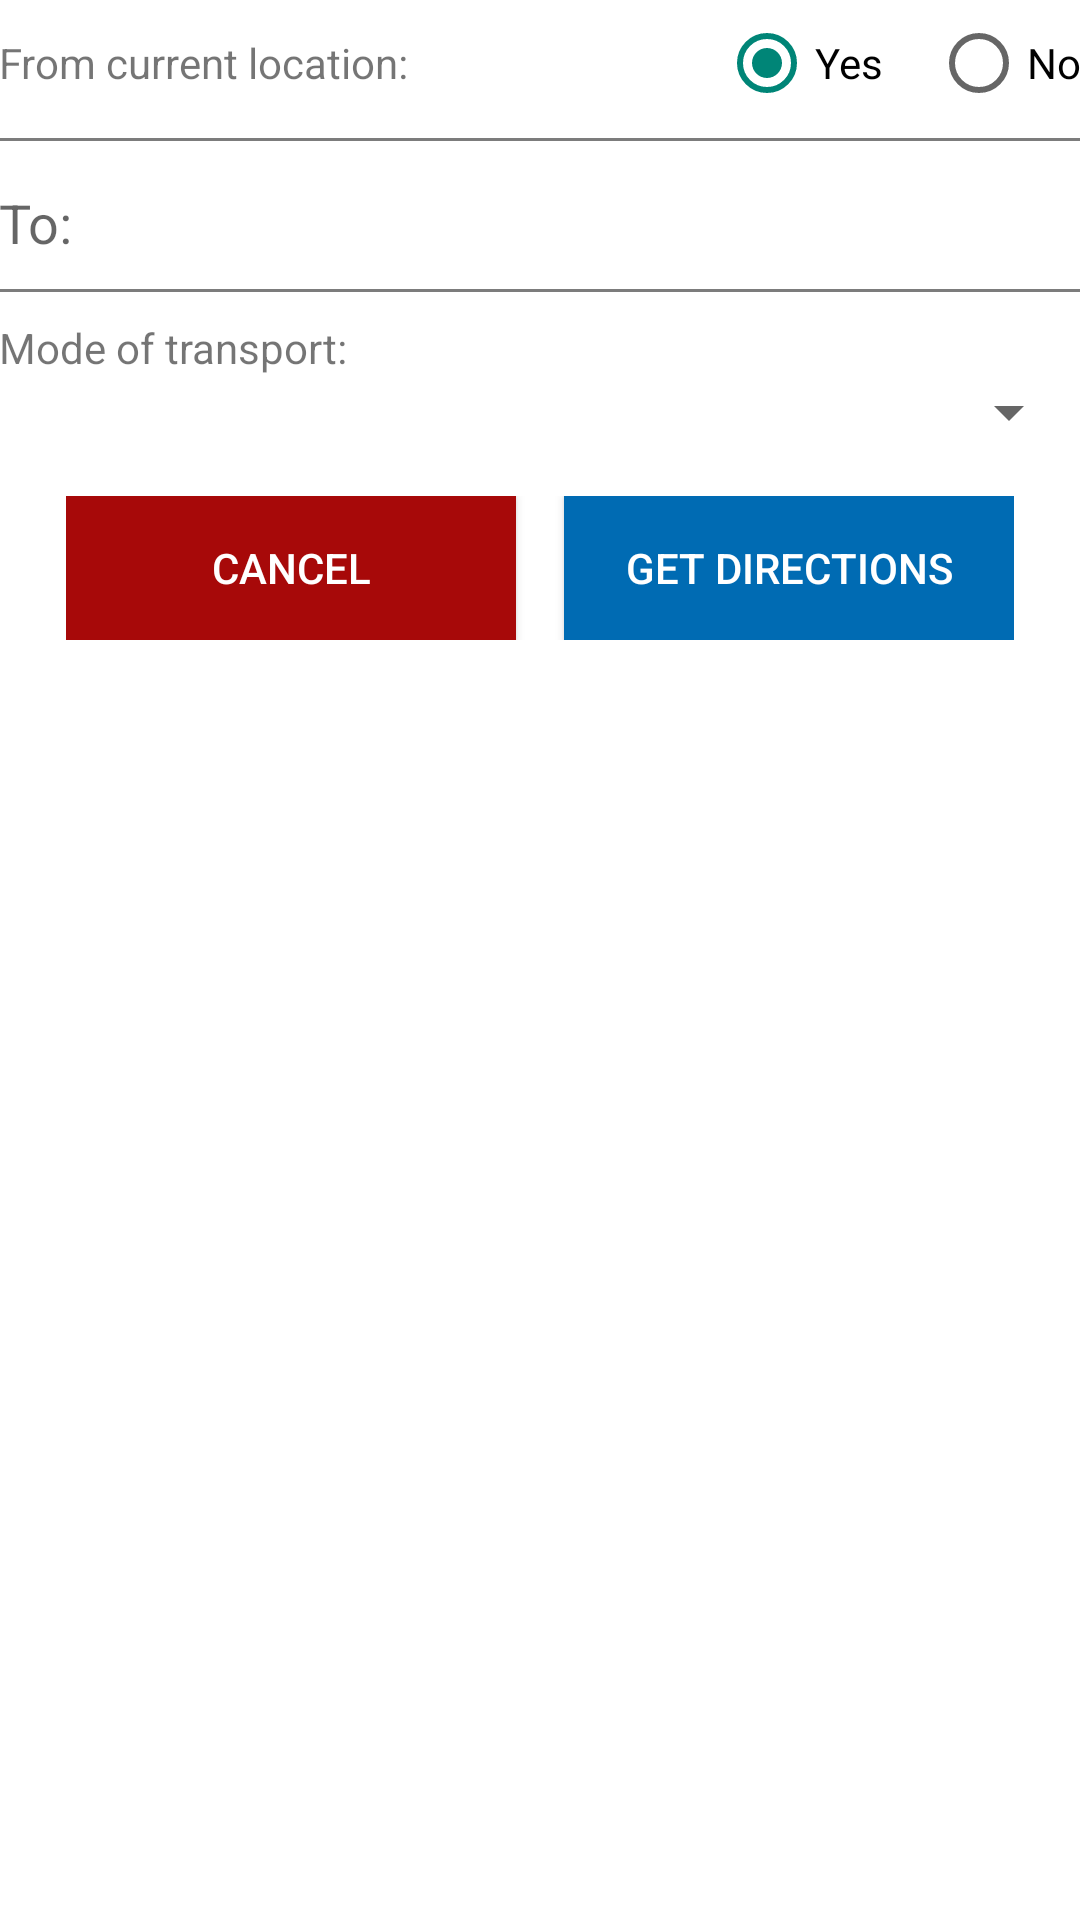

Here is an Android app screen rendered from its layout file. Give the layout XML and the strings, colors and styles it references.
<!-- AndroidManifest.xml: application theme AppTheme -->
<!-- res/layout/activity_directions.xml -->
<LinearLayout xmlns:android="http://schemas.android.com/apk/res/android"
              xmlns:tools="http://schemas.android.com/tools"
              android:layout_width="match_parent"
              android:layout_height="match_parent"
              android:paddingLeft="@dimen/activity_horizontal_margin"
              android:paddingRight="@dimen/activity_horizontal_margin"
              android:paddingTop="@dimen/activity_vertical_margin"
              android:paddingBottom="@dimen/activity_vertical_margin"
              tools:context="uk.co.example.museoglasgow.DirectionsActivity"
              android:orientation="vertical">
    <LinearLayout
        android:layout_width="match_parent"
        android:layout_height="wrap_content"
        android:orientation="horizontal"
        android:layout_marginTop="5dp"
        android:layout_marginBottom="5dp">
        <TextView
            android:layout_width="wrap_content"
            android:layout_height="wrap_content"
            android:text="@string/origin_choice_label"
            android:id="@+id/origin_choice_label"
            android:layout_weight="1"
            android:layout_gravity="center_vertical"/>

        <RadioGroup xmlns:android="http://schemas.android.com/apk/res/android"
                    android:layout_width="wrap_content"
                    android:layout_height="wrap_content"
                    android:orientation="horizontal"
                    android:layout_weight="1"
                    android:layout_gravity="center_vertical|right"
                    android:gravity="right"
                    android:id="@+id/currentLocationChoice">
            <RadioButton android:id="@+id/currentLocation_yes"
                         android:layout_width="wrap_content"
                         android:layout_height="wrap_content"
                         android:text="@string/yes"
                         android:layout_marginRight="16dp"
                         android:checked="true"/>
            <RadioButton android:id="@+id/currentLocation_no"
                         android:layout_width="wrap_content"
                         android:layout_height="wrap_content"
                         android:text="@string/no"/>
        </RadioGroup>

    </LinearLayout>



    <ImageView
        android:layout_width="match_parent"
        android:layout_height="1dp"
        android:src="@drawable/line"
        android:layout_marginTop="4dp"
        android:layout_marginBottom="5dp"/>

    <TextView
        android:layout_width="wrap_content"
        android:layout_height="wrap_content"
        android:text="@string/origin_label"
        android:hint="Enter starting point"
        android:id="@+id/originLabel"
        android:visibility="gone"
        android:layout_marginTop="5dp"/>

    <EditText
        android:layout_width="match_parent"
        android:layout_height="wrap_content"
        android:id="@+id/origin_choice"
        android:hint="@string/origin_hint"
        android:visibility="gone"
        />

    <TextView
        android:layout_width="match_parent"
        android:layout_height="wrap_content"
        android:textAppearance="?android:attr/textAppearanceMedium"
        android:text="@string/destination_label"
        android:id="@+id/destination"
        android:layout_marginTop="10dp"
        android:layout_marginBottom="6dp"/>

    <ImageView
        android:layout_width="match_parent"
        android:layout_height="1dp"
        android:src="@drawable/line"
        android:layout_marginTop="4dp"
        android:layout_marginBottom="4dp"/>

    <TextView
        android:layout_width="match_parent"
        android:layout_height="wrap_content"
        android:text="@string/transport_mode_label"
        android:id="@+id/transport_mode_label"
        android:layout_marginTop="5dp"/>


    <Spinner
        android:layout_width="match_parent"
        android:layout_height="wrap_content"
        android:id="@+id/transport_mode"
        android:layout_marginBottom="16dp"/>


    <LinearLayout
        android:orientation="horizontal"
        android:layout_width="wrap_content"
        android:layout_height="wrap_content"
        android:layout_gravity="center_horizontal">

        <Button
            android:layout_width="150dp"
            android:layout_height="wrap_content"
            android:text="@string/cancel"
            style="@style/buttonsCancel"
            android:id="@+id/cancelButton"
            android:layout_marginRight="8dp"
            android:layout_gravity="top"/>

        <Button
            android:layout_width="150dp"
            android:layout_height="wrap_content"
            android:text="@string/directionsButton"
            style="@style/buttonsGeneral"
            android:id="@+id/directionsButton"
            android:layout_gravity="top"
            android:layout_marginLeft="8dp"/>
    </LinearLayout>

</LinearLayout>
<!-- resources referenced by this layout -->
<resources>
  <!-- drawable line (drawable) -->
  <?xml version="1.0" encoding="utf-8"?>
  <shape xmlns:android="http://schemas.android.com/apk/res/android"
         android:shape="rectangle" >
  
      <solid android:color="#7c7c7c" />
  
      <stroke
          android:width="1px"
          android:color="#7c7c7c" />
  
  </shape>
  <string name="cancel">Cancel</string>
  <string name="destination_label">To:</string>
  <string name="directionsButton">Get Directions</string>
  <string name="no">No</string>
  <string name="origin_choice_label">From current location:</string>
  <string name="origin_hint">Enter starting point - e.g. street name and city, place name or a post code</string>
  <string name="origin_label">From:</string>
  <string name="transport_mode_label">Mode of transport:</string>
  <string name="yes">Yes</string>
  <style name="buttonsCancel" parent="buttonsGeneral">
          <item name="android:background">@drawable/buttons_red</item>
      </style>
  <style name="buttonsGeneral">
          <item name="android:textColor">#ffffff</item>
          <item name="android:gravity">center_horizontal|center_vertical</item>
          <item name="android:background">@drawable/buttons</item>
      </style>
  <style name="AppTheme" parent="@android:style/Theme.Material.Light.DarkActionBar">
          
          <item name="android:colorPrimary">@color/primary</item>
          <item name="android:colorPrimaryDark">@color/primary_dark</item>
          <item name="android:windowBackground">@color/white_opaque</item>
      </style>
  <!-- drawable buttons_red (drawable) -->
  <?xml version="1.0" encoding="utf-8"?>
  <selector xmlns:android="http://schemas.android.com/apk/res/android">
      <item android:state_pressed="true" >
          <shape>
              <solid
                  android:color="#8f0303" />
              <stroke
                  android:width="1dp"
                  android:color="#8f0303" />
              <padding
                  android:left="6dp"
                  android:top="6dp"
                  android:right="6dp"
                  android:bottom="6dp" />
          </shape>
      </item>
      <item>
          <shape>
              <solid
                  android:color="#a70909" />
              <stroke
                  android:width="1dp"
                  android:color="#a70909" />
              <padding
                  android:left="6dp"
                  android:top="6dp"
                  android:right="6dp"
                  android:bottom="6dp" />
          </shape>
      </item>
  
  
  </selector>
  <!-- drawable buttons (drawable) -->
  <?xml version="1.0" encoding="utf-8"?>
  <selector xmlns:android="http://schemas.android.com/apk/res/android">
      <item android:state_pressed="true" >
          <shape>
              <solid
                  android:color="@color/primary_dark" />
              <stroke
                  android:width="1dp"
                  android:color="@color/primary_dark" />
              <padding
                  android:left="6dp"
                  android:top="6dp"
                  android:right="6dp"
                  android:bottom="6dp" />
          </shape>
      </item>
      <item>
          <shape>
              <solid
                  android:color="@color/primary" />
              <stroke
                  android:width="1dp"
                  android:color="@color/primary" />
              <padding
                  android:left="6dp"
                  android:top="6dp"
                  android:right="6dp"
                  android:bottom="6dp" />
          </shape>
      </item>
  
  
  </selector>
  <color name="primary">#006bb3</color>
  <color name="primary_dark">#004c80</color>
  <color name="white_opaque">#ffffffff</color>
</resources>
